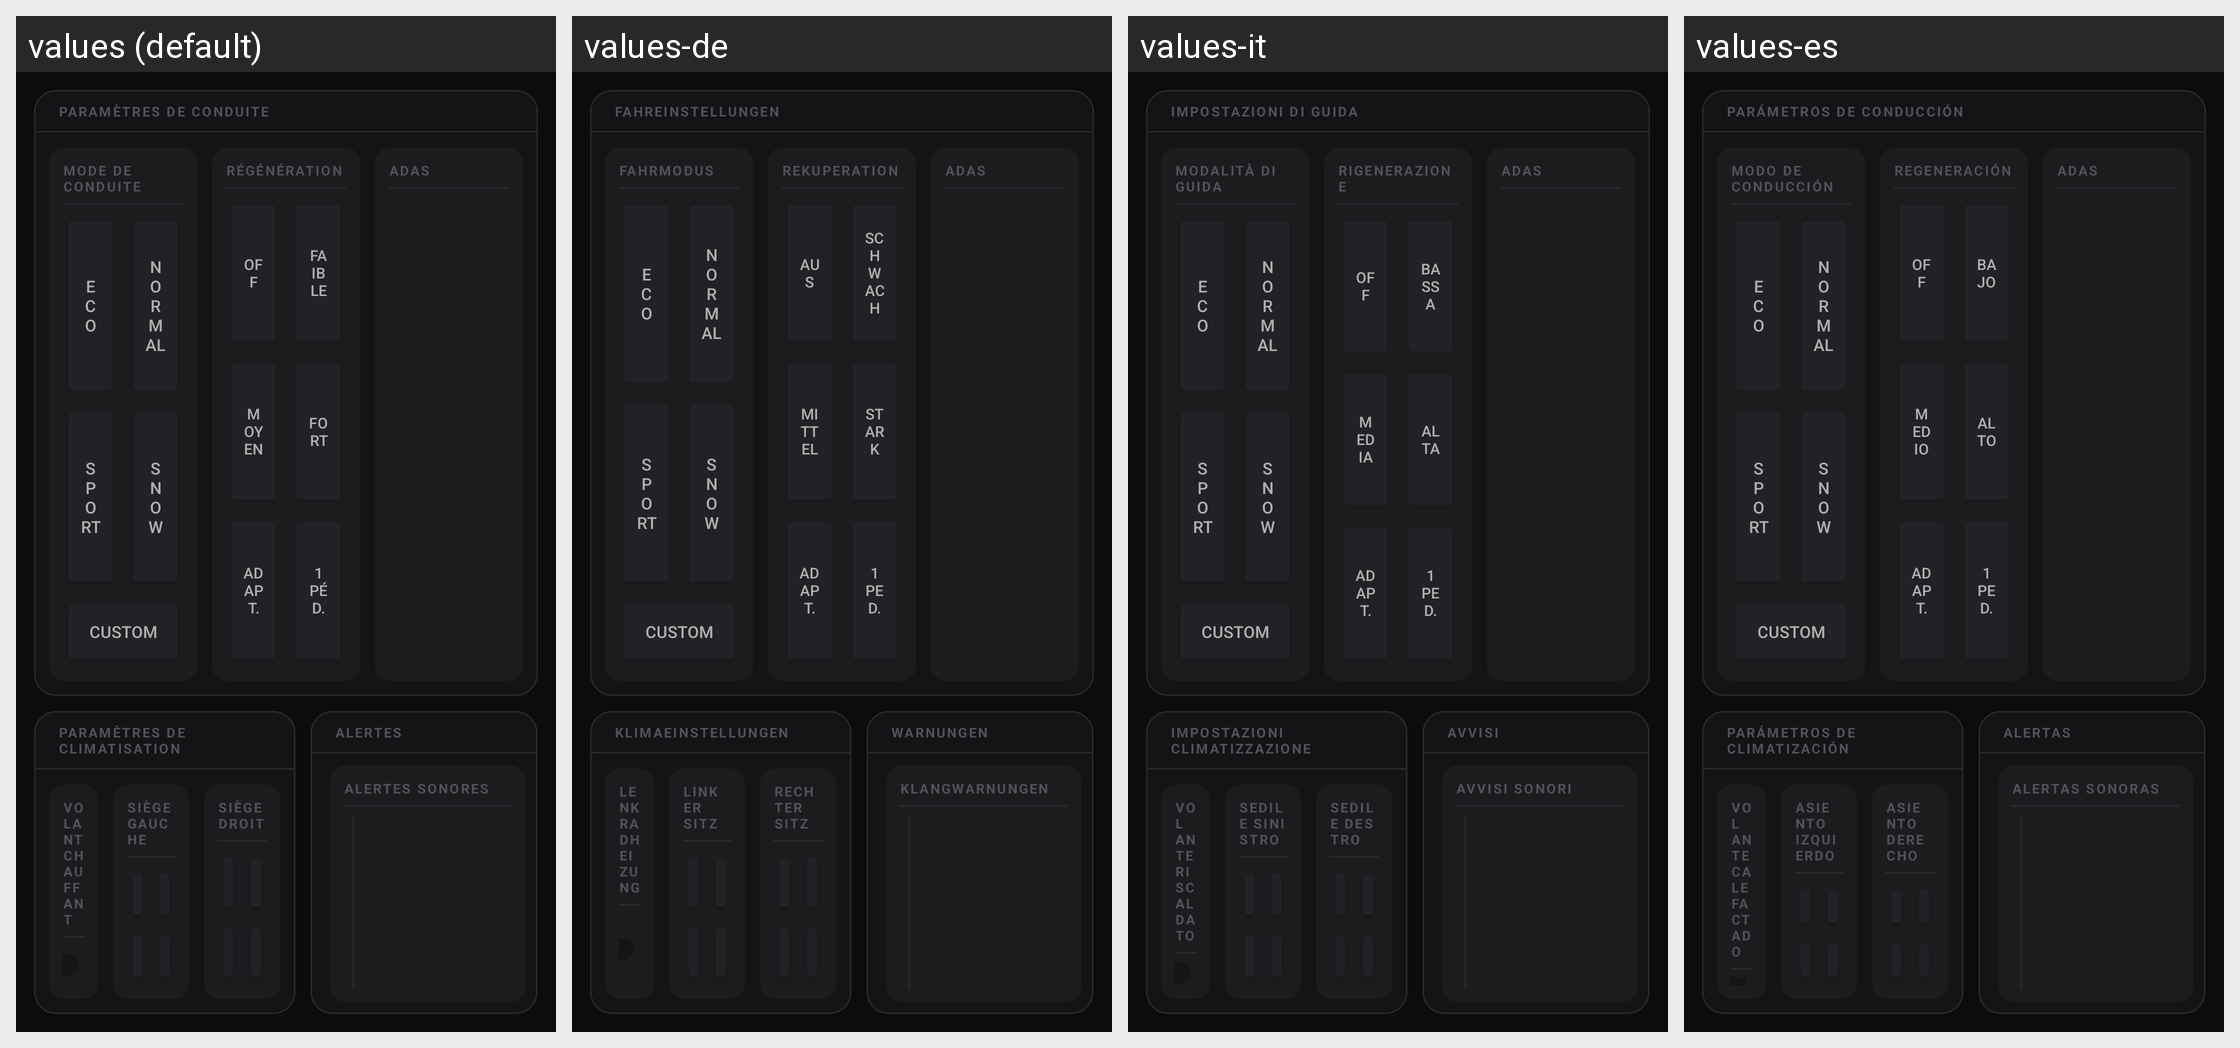

For this localized Android screen grid, give each drawn string resource with its value in every locale shown.
Android screen res/layout/page_dashboard_main.xml rendered under 4 locales, left to right: values (default), values-de, values-it, values-es. Device: Nexus 5 (rendered at 1080×1920; each locale shown at half size, 540×960, under a caption strip naming it); theme Theme.MG4Control.
Other locales in the repository, not shown: values-en, values-pt.
Strings drawn on this screen, with the default value and each locale's value (text and hints the layout hard-codes, and strings that could not be matched under every locale, appear in the picture but are not listed):

card_drive
  values: Paramètres de conduite
  values-de: Fahreinstellungen
  values-it: Impostazioni di guida
  values-es: Parámetros de conducción

drive_section_mode
  values: Mode de conduite
  values-de: Fahrmodus
  values-it: Modalità di guida
  values-es: Modo de conducción

drive_eco
  values: ECO
  values-de: ECO
  values-it: ECO
  values-es: ECO

drive_sport
  values: SPORT
  values-de: SPORT
  values-it: SPORT
  values-es: SPORT

drive_normal
  values: NORMAL
  values-de: NORMAL
  values-it: NORMAL
  values-es: NORMAL

drive_snow
  values: SNOW
  values-de: SNOW
  values-it: SNOW
  values-es: SNOW

drive_custom
  values: CUSTOM
  values-de: CUSTOM
  values-it: CUSTOM
  values-es: CUSTOM

drive_section_regen
  values: Régénération
  values-de: Rekuperation
  values-it: Rigenerazione
  values-es: Regeneración

regen_off
  values: Off
  values-de: Aus
  values-it: Off
  values-es: Off

regen_medium
  values: Moyen
  values-de: Mittel
  values-it: Media
  values-es: Medio

regen_adaptive_short
  values: Adapt.
  values-de: Adapt.
  values-it: Adapt.
  values-es: Adapt.

regen_low
  values: Faible
  values-de: Schwach
  values-it: Bassa
  values-es: Bajo

regen_high
  values: Fort
  values-de: Stark
  values-it: Alta
  values-es: Alto

regen_one_pedal_short
  values: 1 Péd.
  values-de: 1 Ped.
  values-it: 1 Ped.
  values-es: 1 Ped.

adas_off
  values: Off
  values-de: Aus
  values-it: Off
  values-es: Off

card_climate
  values: Paramètres de climatisation
  values-de: Klimaeinstellungen
  values-it: Impostazioni climatizzazione
  values-es: Parámetros de climatización

climate_steering_heat
  values: Volant chauffant
  values-de: Lenkradheizung
  values-it: Volante riscaldato
  values-es: Volante calefactado

climate_seat_left
  values: Siège gauche
  values-de: Linker Sitz
  values-it: Sedile sinistro
  values-es: Asiento izquierdo

climate_off
  values: Off
  values-de: Aus
  values-it: Off
  values-es: Off

climate_seat_right
  values: Siège droit
  values-de: Rechter Sitz
  values-it: Sedile destro
  values-es: Asiento derecho

card_alerts
  values: Alertes
  values-de: Warnungen
  values-it: Avvisi
  values-es: Alertas

adas_section_sounds
  values: Alertes sonores
  values-de: Klangwarnungen
  values-it: Avvisi sonori
  values-es: Alertas sonoras
